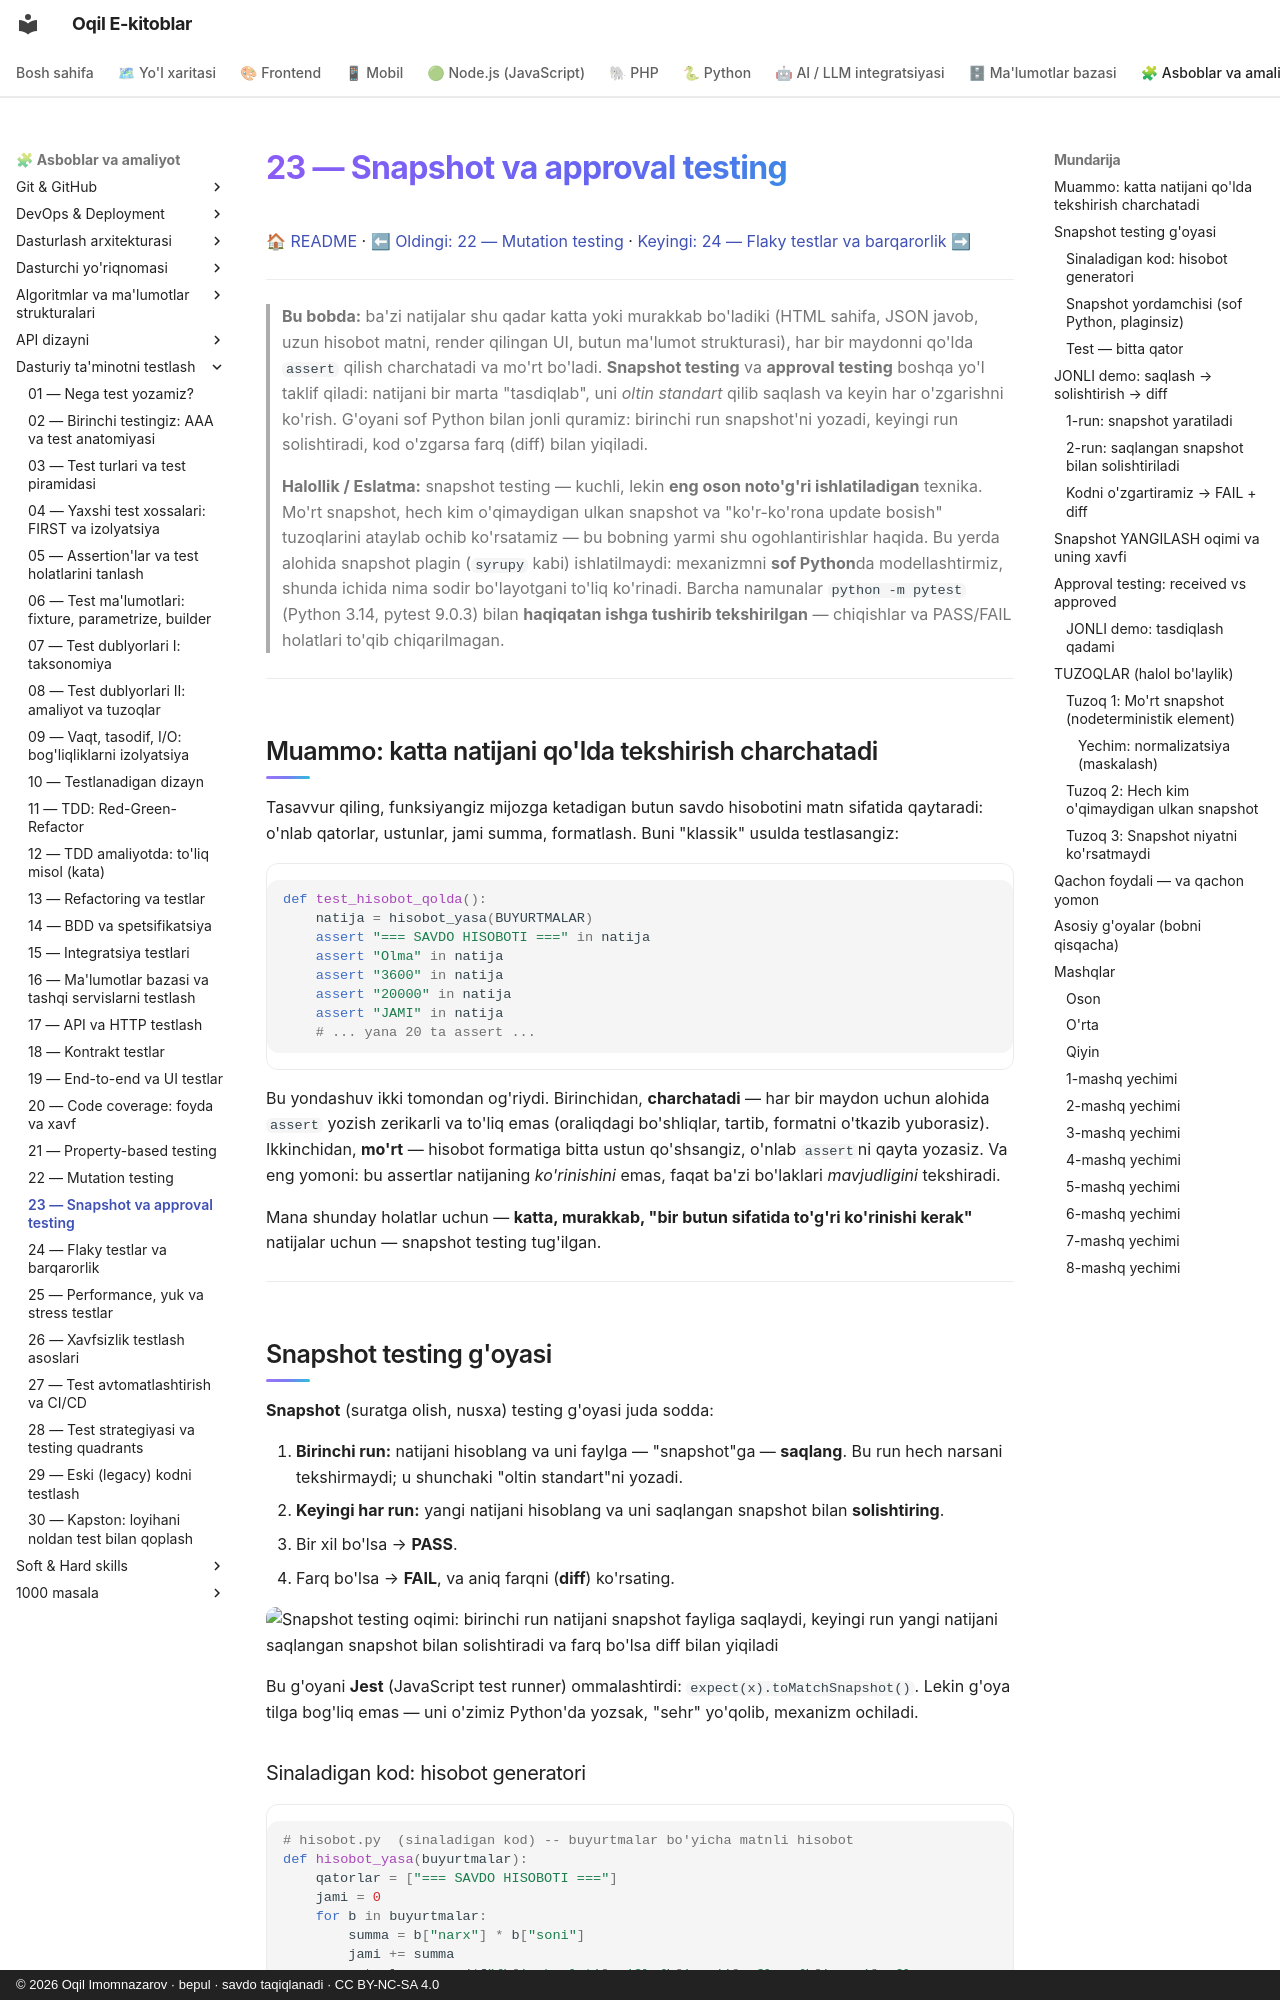

repository: iOqil/e-book · page: testing/23-snapshot-approval-testing/index.html · generator: mkdocs · copyright: © 2026 Oqil Imomnazarov · bepul · savdo taqiqlanadi · CC BY-NC-SA 4.0

# 23 — Snapshot va approval testing

[🏠 README](./README.md) · [⬅ Oldingi: 22 — Mutation testing](./22-mutation-testing.md) · [Keyingi: 24 — Flaky testlar va barqarorlik ➡](./24-flaky-testlar.md)

---

> **Bu bobda:** ba'zi natijalar shu qadar katta yoki murakkab bo'ladiki (HTML sahifa, JSON javob,
> uzun hisobot matni, render qilingan UI, butun ma'lumot strukturasi), har bir maydonni qo'lda
> `assert` qilish charchatadi va mo'rt bo'ladi. **Snapshot testing** va **approval testing** boshqa
> yo'l taklif qiladi: natijani bir marta "tasdiqlab", uni *oltin standart* qilib saqlash va keyin
> har o'zgarishni ko'rish. G'oyani sof Python bilan jonli quramiz: birinchi run snapshot'ni yozadi,
> keyingi run solishtiradi, kod o'zgarsa farq (diff) bilan yiqiladi.
>
> **Halollik / Eslatma:** snapshot testing — kuchli, lekin **eng oson noto'g'ri ishlatiladigan**
> texnika. Mo'rt snapshot, hech kim o'qimaydigan ulkan snapshot va "ko'r-ko'rona update bosish"
> tuzoqlarini ataylab ochib ko'rsatamiz — bu bobning yarmi shu ogohlantirishlar haqida. Bu yerda
> alohida snapshot plagin (`syrupy` kabi) ishlatilmaydi: mexanizmni **sof Python**da modellashtirmiz,
> shunda ichida nima sodir bo'layotgani to'liq ko'rinadi. Barcha namunalar `python -m pytest`
> (Python 3.14, pytest 9.0.3) bilan **haqiqatan ishga tushirib tekshirilgan** — chiqishlar va
> PASS/FAIL holatlari to'qib chiqarilmagan.

---

## Muammo: katta natijani qo'lda tekshirish charchatadi

Tasavvur qiling, funksiyangiz mijozga ketadigan butun savdo hisobotini matn sifatida qaytaradi:
o'nlab qatorlar, ustunlar, jami summa, formatlash. Buni "klassik" usulda testlasangiz:

```python
def test_hisobot_qolda():
    natija = hisobot_yasa(BUYURTMALAR)
    assert "=== SAVDO HISOBOTI ===" in natija
    assert "Olma" in natija
    assert "3600" in natija
    assert "20000" in natija
    assert "JAMI" in natija
    # ... yana 20 ta assert ...
```

Bu yondashuv ikki tomondan og'riydi. Birinchidan, **charchatadi** — har bir maydon uchun alohida
`assert` yozish zerikarli va to'liq emas (oraliqdagi bo'shliqlar, tartib, formatni o'tkazib
yuborasiz). Ikkinchidan, **mo'rt** — hisobot formatiga bitta ustun qo'shsangiz, o'nlab `assert`ni
qayta yozasiz. Va eng yomoni: bu assertlar natijaning *ko'rinishini* emas, faqat ba'zi bo'laklari
*mavjudligini* tekshiradi.

Mana shunday holatlar uchun — **katta, murakkab, "bir butun sifatida to'g'ri ko'rinishi kerak"**
natijalar uchun — snapshot testing tug'ilgan.

---

## Snapshot testing g'oyasi

**Snapshot** (suratga olish, nusxa) testing g'oyasi juda sodda:

1. **Birinchi run:** natijani hisoblang va uni faylga — "snapshot"ga — **saqlang**. Bu run hech
   narsani tekshirmaydi; u shunchaki "oltin standart"ni yozadi.
2. **Keyingi har run:** yangi natijani hisoblang va uni saqlangan snapshot bilan **solishtiring**.
   - Bir xil bo'lsa → **PASS**.
   - Farq bo'lsa → **FAIL**, va aniq farqni (**diff**) ko'rsating.

![Snapshot testing oqimi: birinchi run natijani snapshot fayliga saqlaydi, keyingi run yangi natijani saqlangan snapshot bilan solishtiradi va farq bo'lsa diff bilan yiqiladi](./rasmlar/tst23-snapshot-oqimi.svg)

Bu g'oyani **Jest** (JavaScript test runner) ommalashtirdi: `expect(x).toMatchSnapshot()`. Lekin
g'oya tilga bog'liq emas — uni o'zimiz Python'da yozsak, "sehr" yo'qolib, mexanizm ochiladi.
